6-way image classification set "Dataset Rose" from GitHub (siddhesh0309/Flower-Doc); label vocabulary: black spot, downy mildew, fresh leaf, rose botrytis, rose crown gall, rose dying.

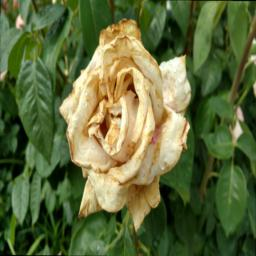
Label: rose botrytis

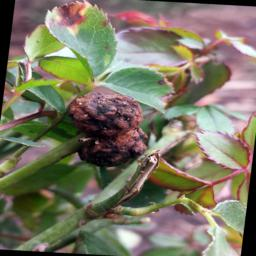
Label: rose crown gall

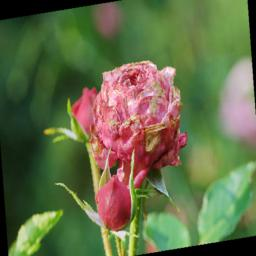
Label: rose dying

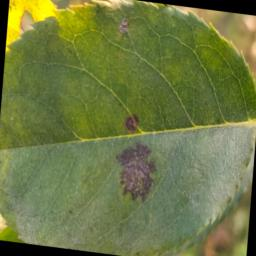
Label: black spot

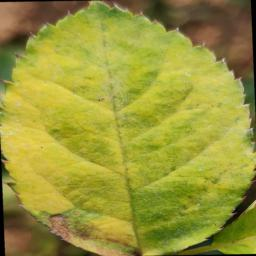
Label: downy mildew

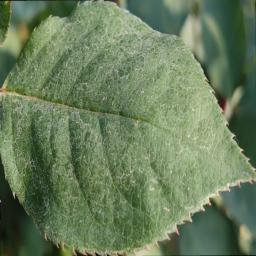
Label: fresh leaf
